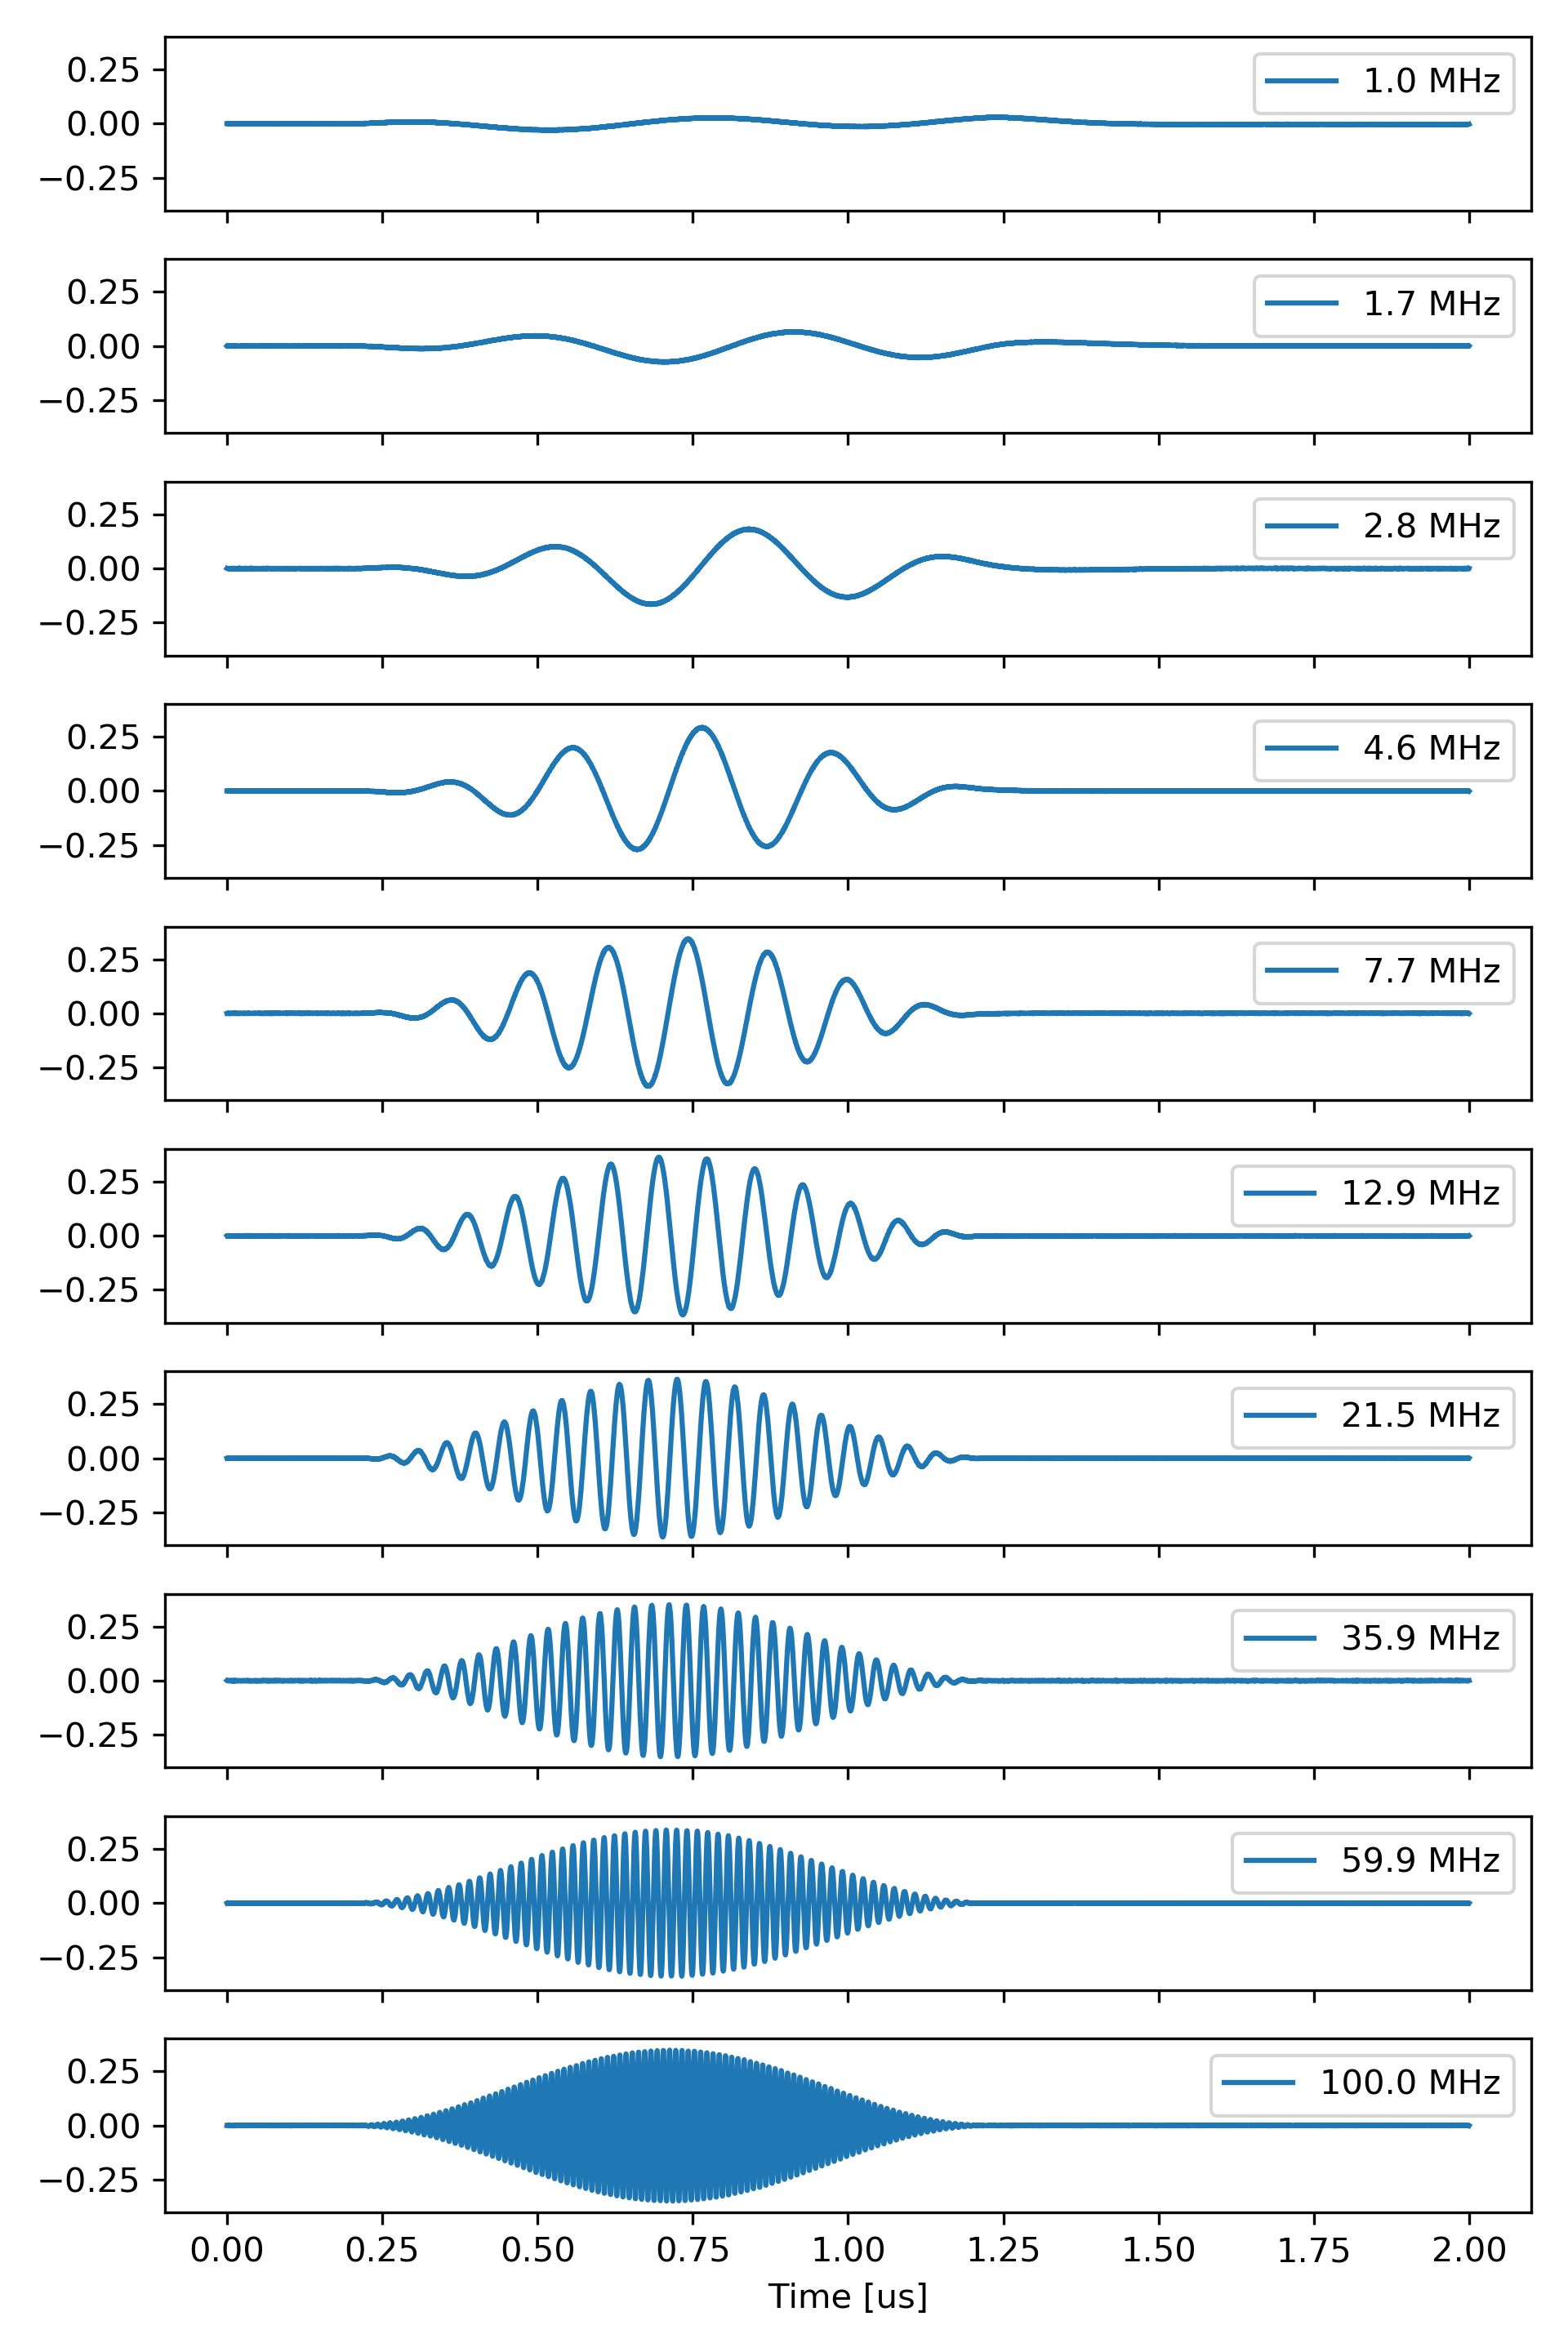

Here is the Python script that generated this plot:
""" Use templates as envelopes for the carrier generator.

Connect Out 1 to In 1.
"""
import matplotlib.pyplot as plt
import numpy as np

from vivace import pulsed

input_port = 1
output_port = 1

ADDRESS = "192.168.42.50"  # set address/hostname of Vivace here
EXT_REF = False  # set to True to use external 10 MHz reference

with pulsed.Pulsed(ext_ref_clk=EXT_REF, address=ADDRESS) as pls:
    ######################################################################
    # Select inputs to store and the duration of each store
    pls.set_store_ports(input_port)
    pls.set_store_duration(2e-6)

    ######################################################################
    # Sinewave generator, template as envelope

    # The template defines the envelope, specify that it is an envelope
    # for carrier generator 1
    N = pulsed.MAX_TEMPLATE_LEN
    t = np.arange(N) / pls.sampling_freq
    s = np.hanning(N)
    template_1 = pls.setup_template(output_port, s, envelope=1)

    # setup a list of frequencies for carrier generator 1
    f = np.logspace(6, 8, 10)  # 1 MHz to 100 MHz, logarithmically
    p = np.zeros(10)
    pls.setup_freq_lut(output_ports=output_port,
                       carrier=1,
                       frequencies=f,
                       phases=p)

    ######################################################################
    # define the sequence of pulses and data stores in time
    for i in range(10):
        T = 10e-6 * i
        pls.output_pulse(T, template_1)
        pls.store(T)
        pls.next_frequency(T + 5e-6, output_port)

    t_arr, data = pls.perform_measurement(period=500e-6,
                                          repeat_count=1,
                                          num_averages=1)

fig, ax = plt.subplots(10, figsize=(6.4, 9.6), sharex=True, sharey=True, tight_layout=True)
for i in range(10):
    ax[i].plot(1e6 * t_arr, data[i, 0, :], label=f"{f[i] / 1e6:.1f} MHz")
    ax[i].legend(loc="upper right")
ax[-1].set_xlabel("Time [us]")
fig.show()
